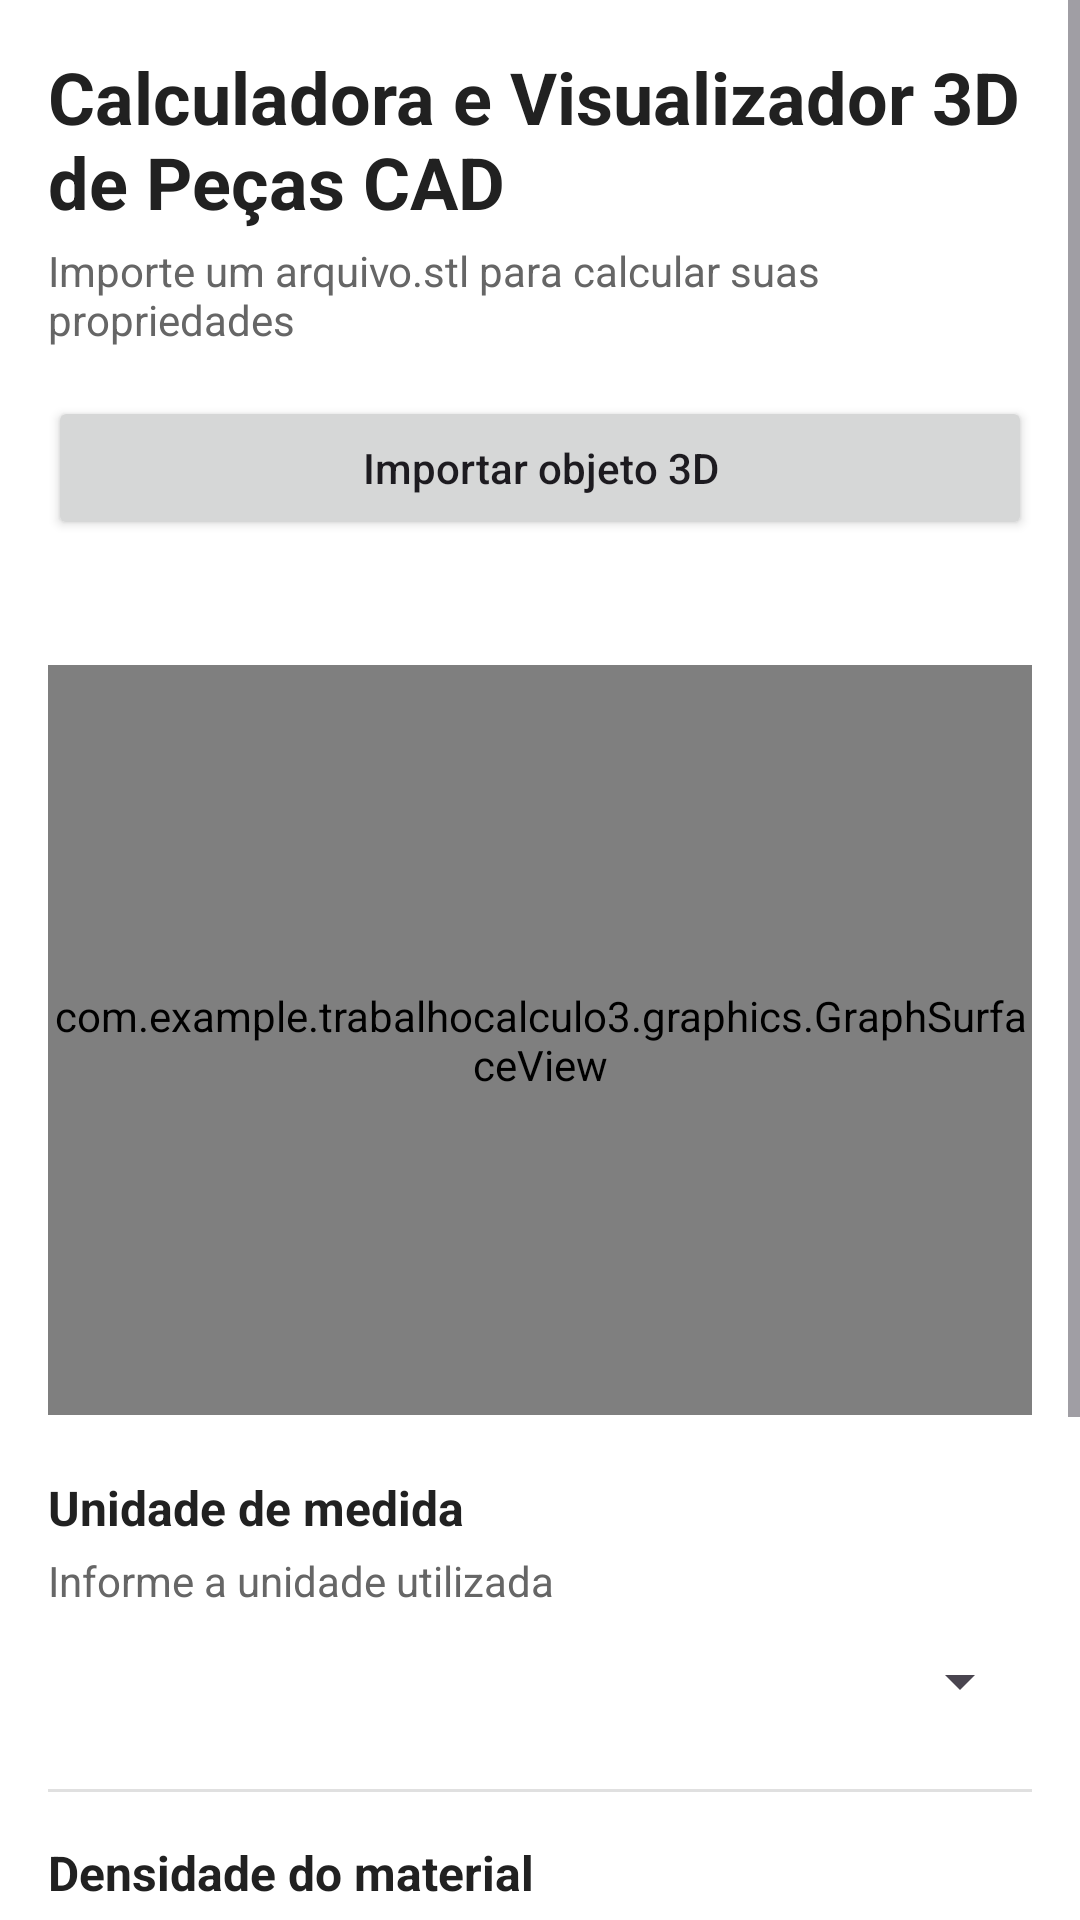

This screen was rendered from an Android layout file. Write that file and the resources it references.
<!-- AndroidManifest.xml: application theme Theme.TrabalhoCalculo3 -->
<!-- res/layout/activity_main.xml -->
<?xml version="1.0" encoding="utf-8"?>
<androidx.constraintlayout.widget.ConstraintLayout
    xmlns:android="http://schemas.android.com/apk/res/android"
    xmlns:app="http://schemas.android.com/apk/res-auto"
    xmlns:tools="http://schemas.android.com/tools"
    android:id="@+id/main"
    android:layout_width="match_parent"
    android:layout_height="match_parent"
    android:background="#FFFFFF"
    tools:context=".MainActivity">

    <ScrollView
        android:layout_width="match_parent"
        android:layout_height="0dp"
        android:fillViewport="true"
        app:layout_constraintTop_toTopOf="parent"
        app:layout_constraintBottom_toBottomOf="parent">

        <LinearLayout
            android:layout_width="match_parent"
            android:layout_height="wrap_content"
            android:orientation="vertical"
            android:padding="16dp">

            <TextView
                android:layout_width="match_parent"
                android:layout_height="wrap_content"
                android:text="Calculadora e Visualizador 3D de Peças CAD"
                android:textColor="#212121"
                android:textSize="24sp"
                android:textStyle="bold" />

            <TextView
                android:layout_width="match_parent"
                android:layout_height="wrap_content"
                android:layout_marginTop="4dp"
                android:layout_marginBottom="16dp"
                android:text="Importe um arquivo.stl para calcular suas propriedades"
                android:textColor="#666666"
                android:textSize="14sp" />

            <Button
                android:id="@+id/btnImport"
                android:layout_width="match_parent"
                android:layout_height="wrap_content"
                android:text="Importar objeto 3D"
                android:textAllCaps="false" />

            <TextView
                android:id="@+id/textImportStatus"
                android:layout_width="match_parent"
                android:layout_height="wrap_content"
                android:layout_marginTop="8dp"
                android:layout_marginBottom="12dp"
                android:textColor="#757575"
                android:textSize="13sp"
                tools:text="Nenhum objeto importado" />

            <com.example.trabalhocalculo3.graphics.GraphSurfaceView
                android:id="@+id/graphView"
                android:layout_width="match_parent"
                android:layout_height="250dp"
                android:layout_marginTop="4dp" />

            <TextView
                android:layout_width="match_parent"
                android:layout_height="wrap_content"
                android:layout_marginTop="20dp"
                android:text="Unidade de medida"
                android:textColor="#212121"
                android:textSize="16sp"
                android:textStyle="bold" />

            <TextView
                android:id="@+id/textViewSpinner"
                android:layout_width="match_parent"
                android:layout_height="wrap_content"
                android:layout_marginTop="4dp"
                android:text="Informe a unidade utilizada"
                android:textColor="#666666"
                android:textSize="14sp" />

            <Spinner
                android:id="@+id/spinner"
                android:layout_width="match_parent"
                android:layout_height="48dp"
                android:entries="@array/unidades_array" />

            <View
                android:layout_width="match_parent"
                android:layout_height="1dp"
                android:layout_marginTop="12dp"
                android:layout_marginBottom="16dp"
                android:background="#E0E0E0" />

            <TextView
                android:layout_width="match_parent"
                android:layout_height="wrap_content"
                android:text="Densidade do material"
                android:textColor="#212121"
                android:textSize="16sp"
                android:textStyle="bold" />

            <TextView
                android:id="@+id/txtDensityLabel"
                android:layout_width="match_parent"
                android:layout_height="wrap_content"
                android:layout_marginTop="8dp"
                android:text="Densidade (kg/m³): 1.0"
                android:textColor="#424242"
                android:textSize="14sp" />

            <SeekBar
                android:id="@+id/seekDensity"
                android:layout_width="match_parent"
                android:layout_height="wrap_content"
                android:max="1000"
                android:progress="100" />

            <View
                android:layout_width="match_parent"
                android:layout_height="1dp"
                android:layout_marginTop="16dp"
                android:layout_marginBottom="16dp"
                android:background="#E0E0E0" />

            <TextView
                android:layout_width="match_parent"
                android:layout_height="wrap_content"
                android:text="Resultados"
                android:textColor="#212121"
                android:textSize="18sp"
                android:textStyle="bold" />

            <TextView
                android:id="@+id/txtResults"
                android:layout_width="match_parent"
                android:layout_height="wrap_content"
                android:layout_marginTop="10dp"
                android:layout_marginBottom="16dp"
                android:background="#F5F5F5"
                android:padding="12dp"
                android:lineSpacingExtra="6dp"
                android:text="Volume: --&#10;Massa: --&#10;Centro de massa: --"
                android:textColor="#333333"
                android:textSize="14sp" />

        </LinearLayout>
    </ScrollView>

</androidx.constraintlayout.widget.ConstraintLayout>
<!-- resources referenced by this layout -->
<resources>
  <style name="Theme.TrabalhoCalculo3" parent="Base.Theme.TrabalhoCalculo3" />
  <style name="Base.Theme.TrabalhoCalculo3" parent="Theme.Material3.DayNight.NoActionBar">
          
          
      </style>
</resources>
